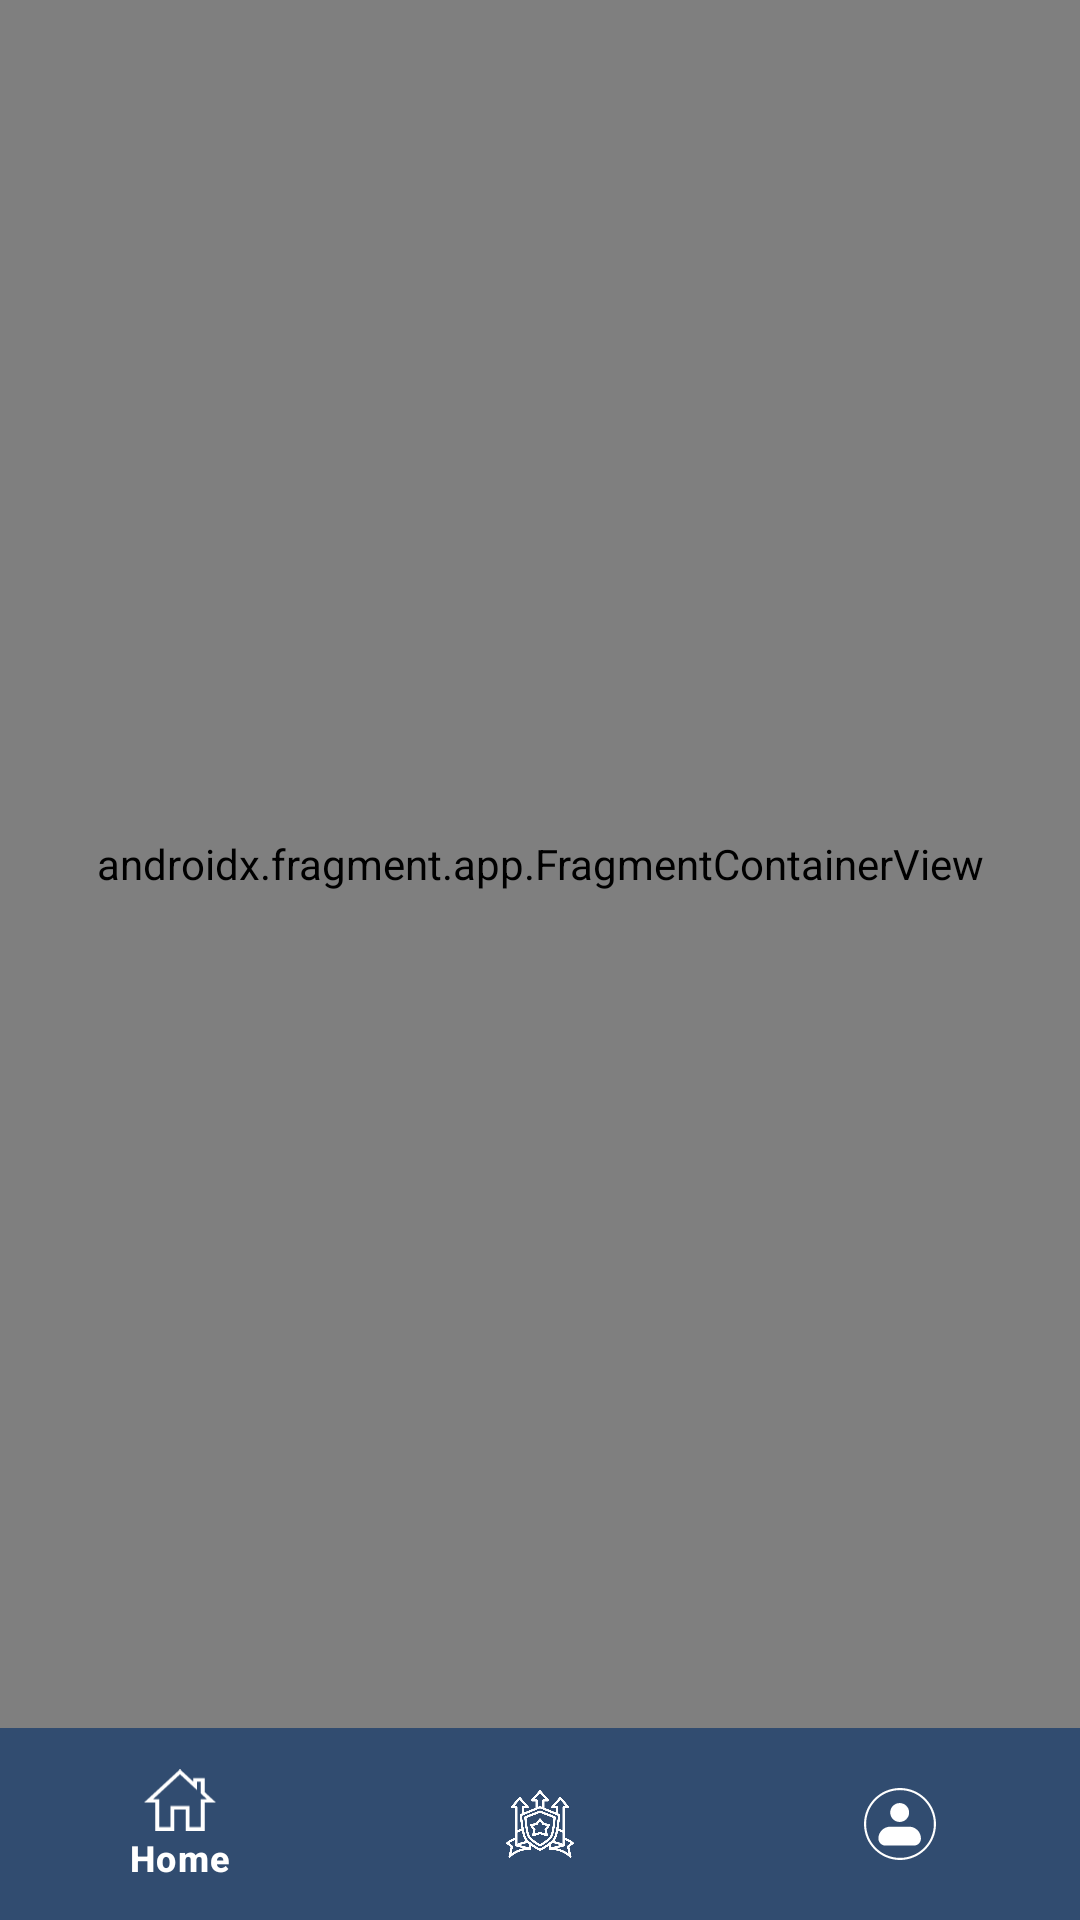

Write the Android layout XML for this screen, with the resource values it uses.
<!-- AndroidManifest.xml: application theme Theme.TestGame -->
<!-- res/layout/fragment_container.xml -->
<?xml version="1.0" encoding="utf-8"?>
<LinearLayout xmlns:android="http://schemas.android.com/apk/res/android"
    xmlns:app="http://schemas.android.com/apk/res-auto"
    xmlns:tools="http://schemas.android.com/tools"
    android:layout_width="match_parent"
    android:layout_height="match_parent"
    android:orientation="vertical"
    tools:context=".Fragments.ContainerFragment">

    <androidx.fragment.app.FragmentContainerView
        android:id="@+id/my_navigation_host_1"
        android:name="androidx.navigation.fragment.NavHostFragment"
        android:layout_width="match_parent"
        android:layout_height="0dp"
        android:layout_weight="1"
        app:defaultNavHost="true"
        app:navGraph="@navigation/container_navigation" />

    <com.google.android.material.bottomnavigation.BottomNavigationView
        android:id="@+id/bottomNavigationView"
        android:layout_width="match_parent"
        android:layout_height="?actionBarSize"
        android:background="#314C70"
        app:itemActiveIndicatorStyle="@android:color/transparent"
        app:itemIconTint="@color/white"
        app:itemTextColor="@color/white"
        app:labelVisibilityMode="selected"
        app:layout_constraintBottom_toBottomOf="parent"
        app:layout_constraintLeft_toLeftOf="parent"
        app:layout_constraintRight_toRightOf="parent"
        app:menu="@menu/bottom_menu" />
</LinearLayout>
<!-- resources referenced by this layout -->
<resources>
  <style name="Theme.TestGame" parent="Base.Theme.TestGame" />
  <style name="Base.Theme.TestGame" parent="Theme.Material3.DayNight.NoActionBar">
          <item name="android:statusBarColor">#314C70</item>
          <item name="android:navigationBarColor">@color/black</item>
      </style>
  <!-- not gathered from this repository: default colours our renderer supplied (Android Studio template values) -->
  <color name="black">#FF000000</color>
  <color name="white">#FFFFFFFF</color>
</resources>
